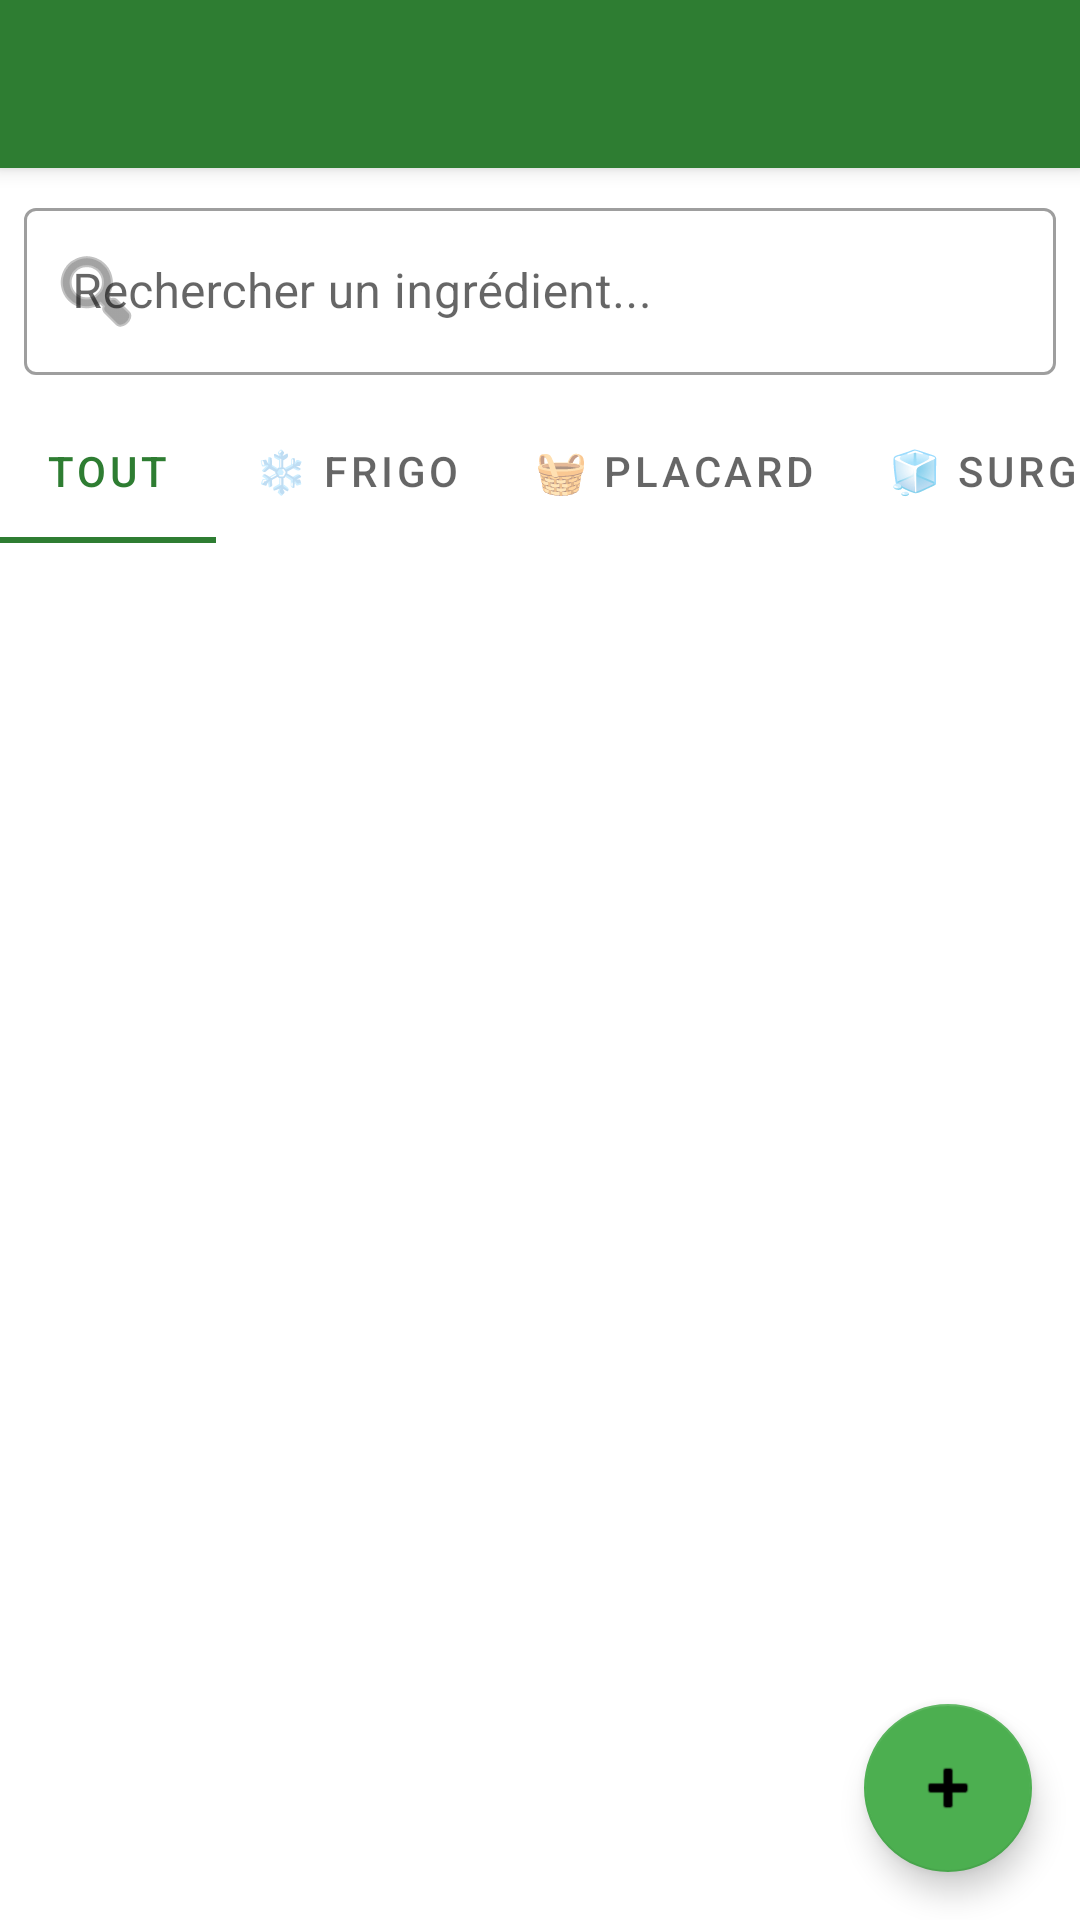

This screen was rendered from an Android layout file. Write that file and the resources it references.
<!-- AndroidManifest.xml: application theme Theme.ChefInventory -->
<!-- res/layout/activity_ingredient_list.xml -->
<?xml version="1.0" encoding="utf-8"?>
<androidx.coordinatorlayout.widget.CoordinatorLayout xmlns:android="http://schemas.android.com/apk/res/android"
    xmlns:app="http://schemas.android.com/apk/res-auto"
    xmlns:tools="http://schemas.android.com/tools"
    android:layout_width="match_parent"
    android:layout_height="match_parent"
    android:fitsSystemWindows="true">

    <LinearLayout
        android:layout_width="match_parent"
        android:layout_height="match_parent"
        android:orientation="vertical">

        <androidx.appcompat.widget.Toolbar
            android:id="@+id/toolbar"
            android:layout_width="match_parent"
            android:layout_height="?attr/actionBarSize"
            android:background="?attr/colorPrimary"
            android:elevation="4dp"
            android:theme="@style/ThemeOverlay.AppCompat.Dark.ActionBar" />

        
        <com.google.android.material.textfield.TextInputLayout
            android:id="@+id/search_layout"
            style="@style/Widget.MaterialComponents.TextInputLayout.OutlinedBox"
            android:layout_width="match_parent"
            android:layout_height="wrap_content"
            android:layout_margin="8dp"
            android:hint="Rechercher un ingrédient..."
            app:startIconDrawable="@android:drawable/ic_menu_search"
            app:endIconMode="clear_text">

            <com.google.android.material.textfield.TextInputEditText
                android:id="@+id/et_search_ingredient"
                android:layout_width="match_parent"
                android:layout_height="wrap_content"
                android:textColor="?android:attr/textColorPrimary"
                android:inputType="text" />
        </com.google.android.material.textfield.TextInputLayout>

        
        <com.google.android.material.tabs.TabLayout
            android:id="@+id/tab_location_filter"
            android:layout_width="match_parent"
            android:layout_height="wrap_content"
            app:tabMode="scrollable"
            app:tabGravity="fill">

            <com.google.android.material.tabs.TabItem
                android:layout_width="wrap_content"
                android:layout_height="wrap_content"
                android:text="TOUT" />

            <com.google.android.material.tabs.TabItem
                android:layout_width="wrap_content"
                android:layout_height="wrap_content"
                android:text="❄️ Frigo" />

            <com.google.android.material.tabs.TabItem
                android:layout_width="wrap_content"
                android:layout_height="wrap_content"
                android:text="🧺 Placard" />

            <com.google.android.material.tabs.TabItem
                android:layout_width="wrap_content"
                android:layout_height="wrap_content"
                android:text="🧊 Surgélateur" />

            <com.google.android.material.tabs.TabItem
                android:layout_width="wrap_content"
                android:layout_height="wrap_content"
                android:text="🍷 Cave" />
        </com.google.android.material.tabs.TabLayout>

        <TextView
            android:id="@+id/tv_ingredient_count_header"
            android:layout_width="match_parent"
            android:layout_height="wrap_content"
            android:paddingHorizontal="16dp"
            android:paddingTop="8dp"
            android:paddingBottom="4dp"
            android:textColor="?attr/colorPrimary"
            android:textSize="14sp"
            android:textStyle="bold"
            tools:text="12 ingrédient(s) affiché(s)" />

        <androidx.recyclerview.widget.RecyclerView
            android:id="@+id/rv_ingredient_list"
            android:layout_width="match_parent"
            android:layout_height="match_parent" />

    </LinearLayout>

    <com.google.android.material.floatingactionbutton.FloatingActionButton
        android:id="@+id/fab_add_ingredient"
        android:layout_width="wrap_content"
        android:layout_height="wrap_content"
        android:layout_gravity="bottom|end"
        android:layout_margin="16dp"
        android:src="@android:drawable/ic_input_add"
        app:backgroundTint="?attr/colorSecondary"
        app:tint="?attr/colorOnSecondary"
        android:contentDescription="Ajouter un ingrédient" />

</androidx.coordinatorlayout.widget.CoordinatorLayout>
<!-- resources referenced by this layout -->
<resources>
  <style name="Theme.ChefInventory" parent="Theme.MaterialComponents.DayNight.NoActionBar">
          <item name="colorPrimary">@color/colorPrimary</item>
          <item name="colorPrimaryVariant">@color/colorPrimaryVariant</item>
          <item name="colorOnPrimary">@color/colorOnPrimary</item>
          <item name="colorSecondary">@color/colorSecondary</item>
          <item name="colorSecondaryVariant">@color/colorSecondaryVariant</item>
          <item name="colorOnSecondary">@color/colorOnSecondary</item>
          <item name="colorError">@color/colorError</item>
          <item name="colorOnError">@color/colorOnError</item>
          <item name="android:statusBarColor">?attr/colorPrimaryVariant</item>
          <item name="android:windowBackground">@android:color/white</item>
      </style>
  <color name="colorPrimary">#FF2E7D32</color>
  <color name="colorPrimaryVariant">#FF1B5E20</color>
  <color name="colorOnPrimary">#FFFFFFFF</color>
  <color name="colorSecondary">#FF4CAF50</color>
  <color name="colorSecondaryVariant">#FF388E3C</color>
  <color name="colorOnSecondary">#FF000000</color>
  <color name="colorError">#FFC107</color>
  <color name="colorOnError">#FF000000</color>
</resources>
